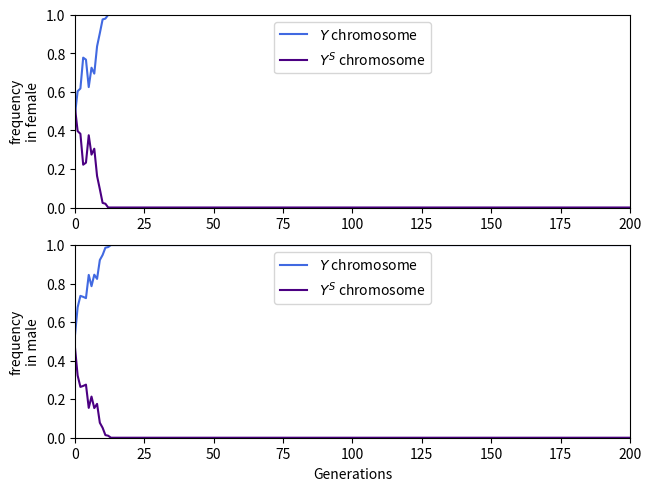

Recreate this plot in Python.
import random 
import numpy as np
import matplotlib.pyplot as plt

n = []
Xm_f = []
Ym_f = []
Sm_f = []
Xf_f = []
Yf_f = []
Sf_f = []
N_female = []
N_male = []
N_1YSinF = []
N_2YSinF = []
N_1YSinM = []
N_2YSinM = []
N_3YSinM = []

population = 100
generations = 200

#Initial number of female
Num_XX   = 0
Num_XXY  = 18
Num_XXS  = 15
Num_XXYY = 3
Num_XXSS = 6
Num_XXYS = 6

#Initial number of male
Num_XY  = 12
Num_XS  = 9
Num_XYY = 8
Num_XSS = 7
Num_XYS = 13
Num_XYYY = 0
Num_XYYS = 0
Num_XYSS = 1
Num_XSSS = 0

#Female fitness parameters
y = 0.90
s = 0.90
h = 0.50

#Relative female fitness
RF_XX   = 0.00
RF_XXS  = 1.00-(h*s)
RF_XXY  = 1.00-(h*y)
RF_XXSS = 1.00-s
RF_XXYS = 1.00-s-(h*(y-s))
RF_XXYY = 1.00-y

#Relative male fitness
RF_XY   = 1.00
RF_XS   = 0.00
RF_XYY  = 1.00
RF_XSS  = 0.00
RF_XYS  = 1.00
RF_XYYY = 0.00
RF_XYYS = 0.10
RF_XYSS = 0.10
RF_XSSS = 0.00

Total_number_of_chromosomes_in_female = (2*Num_XX)+(3*Num_XXY)+(3*Num_XXS)+(4*Num_XXYY)+(4*Num_XXSS)+(4*Num_XXYS)
Total_number_of_chromosomes_in_male = (2*Num_XY)+(2*Num_XS)+(3*Num_XYY)+(3*Num_XSS)+(3*Num_XYS)+(4*Num_XYYY)+(4*Num_XYYS)+(4*Num_XYSS)+(4*Num_XSSS)
Total_number_of_X_in_female = (2*Num_XX)+(2*Num_XXY)+(2*Num_XXS)+(2*Num_XXYY)+(2*Num_XXSS)+(2*Num_XXYS)
Total_number_of_Y_in_female = Num_XXY+(2*Num_XXYY)+Num_XXYS
Total_number_of_S_in_female = Num_XXS+(2*Num_XXSS)+Num_XXYS
Total_number_of_X_in_male = Num_XY+Num_XS+Num_XYY+Num_XSS+Num_XYS+Num_XYYY+Num_XYYS+Num_XYSS+Num_XSSS
Total_number_of_Y_in_male = Num_XY+(2*Num_XYY)+Num_XYS+(3*Num_XYYY)+(2*Num_XYYS)+Num_XYSS
Total_number_of_S_in_male = Num_XS+(2*Num_XSS)+Num_XYS+Num_XYYS+(2*Num_XYSS)+(3*Num_XSSS)

Yf_freq = Total_number_of_Y_in_female/(Total_number_of_Y_in_female+Total_number_of_S_in_female)
Sf_freq = Total_number_of_S_in_female/(Total_number_of_Y_in_female+Total_number_of_S_in_female)
Ym_freq = Total_number_of_Y_in_male/(Total_number_of_Y_in_male+Total_number_of_S_in_male)
Sm_freq = Total_number_of_S_in_male/(Total_number_of_Y_in_male+Total_number_of_S_in_male)

num_female = Num_XX+Num_XXY+Num_XXS+Num_XXYY+Num_XXSS+Num_XXYS
num_male = Num_XY+Num_XS+Num_XYY+Num_XSS+Num_XYS+Num_XYYY+Num_XYYS+Num_XYSS+Num_XSSS

egg_X = (RF_XX*6*Num_XX)+(RF_XXY*3*Num_XXY)+(RF_XXS*3*Num_XXS)
egg_XY = (RF_XXY*3*Num_XXY)+(RF_XXYY*6*Num_XXYY)+(RF_XXYS*3*Num_XXYS)
egg_XS = (RF_XXS*3*Num_XXS)+(RF_XXSS*6*Num_XXSS)+(RF_XXYS*3*Num_XXYS)
Total_number_of_female_gametes = egg_X+egg_XY+egg_XS
freq_egg_X = egg_X/Total_number_of_female_gametes
freq_egg_XY = egg_XY/Total_number_of_female_gametes
freq_egg_XS = egg_XS/Total_number_of_female_gametes

sperm_X = (RF_XY*3*Num_XY)+(RF_XS*3*Num_XS)+(RF_XYY*1*Num_XYY)+(RF_XSS*1*Num_XSS)+(RF_XYS*1*Num_XYS)
sperm_XY = (RF_XYY*2*Num_XYY)+(RF_XYS*1*Num_XYS)+(RF_XYYY*3*Num_XYYY)+(RF_XYYS*2*Num_XYYS)+(RF_XYSS*1*Num_XYSS)
sperm_XS = (RF_XSS*2*Num_XSS)+(RF_XYS*1*Num_XYS)+(RF_XYYS*1*Num_XYYS)+(RF_XYSS*2*Num_XYSS)+(RF_XSSS*3*Num_XSSS)
sperm_Y = (RF_XY*3*Num_XY)+(RF_XYY*2*Num_XYY)+(RF_XYS*1*Num_XYS)
sperm_S = (RF_XS*3*Num_XS)+(RF_XSS*2*Num_XSS)+(RF_XYS*1*Num_XYS)
sperm_YY = (RF_XYY*1*Num_XYY)+(RF_XYYY*3*Num_XYYY)+(RF_XYYS*1*Num_XYYS)
sperm_SS = (RF_XSS*1*Num_XSS)+(RF_XYSS*1*Num_XYSS)+(RF_XSSS*3*Num_XSSS)
sperm_YS = (RF_XYS*1*Num_XYS)+(RF_XYYS*2*Num_XYYS)+(RF_XYSS*2*Num_XYSS)
Total_number_of_male_gametes = sperm_X+sperm_XY+sperm_XS+sperm_Y+sperm_S+sperm_YY+sperm_SS+sperm_YS
freq_sperm_X = sperm_X/Total_number_of_male_gametes
freq_sperm_XY = sperm_XY/Total_number_of_male_gametes
freq_sperm_XS = sperm_XS/Total_number_of_male_gametes
freq_sperm_Y = sperm_Y/Total_number_of_male_gametes
freq_sperm_S = sperm_S/Total_number_of_male_gametes
freq_sperm_YY = sperm_YY/Total_number_of_male_gametes
freq_sperm_SS = sperm_SS/Total_number_of_male_gametes
freq_sperm_YS = sperm_YS/Total_number_of_male_gametes

Num_1YSinF = Num_XXY+Num_XXS
Num_2YSinF = Num_XXYY+Num_XXSS+Num_XXYS
Num_1YSinM = Num_XY+Num_XS
Num_2YSinM = Num_XYY+Num_XSS+Num_XYS
Num_3YSinM = Num_XYYY+Num_XYYS+Num_XYSS+Num_XSSS

n.append(0)
N_female.append(num_female)
N_male.append(num_male)
N_1YSinF.append(Num_1YSinF)
N_2YSinF.append(Num_2YSinF)
N_1YSinM.append(Num_1YSinM)
N_2YSinM.append(Num_2YSinM)
N_3YSinM.append(Num_3YSinM)
Yf_f.append(Yf_freq)
Sf_f.append(Sf_freq)
Ym_f.append(Ym_freq)
Sm_f.append(Sm_freq)

for x in range(generations):
	n.append(x+1)
	num_female = 0
	num_male = 0
	Num_XX   = 0
	Num_XXY  = 0
	Num_XXS  = 0
	Num_XXYY = 0
	Num_XXSS = 0
	Num_XXYS = 0
	Num_XY  = 0
	Num_XS  = 0
	Num_XYY = 0
	Num_XSS = 0
	Num_XYS = 0
	Num_XYYY = 0
	Num_XYYS = 0
	Num_XYSS = 0
	Num_XSSS = 0
	egg_X = 0
	egg_XY = 0
	egg_XS = 0
	sperm_X = 0
	sperm_XY = 0
	sperm_XS = 0
	sperm_Y = 0
	sperm_S = 0
	sperm_YY = 0
	sperm_SS = 0
	sperm_YS = 0
	
	for x in range(population):
		egg = np.random.choice([10, 20, 30], 1, p=[freq_egg_X, freq_egg_XY, freq_egg_XS])
		sperm = np.random.choice([1, 2, 3, 4, 5, 6, 7, 8], 1, p=[freq_sperm_X, freq_sperm_XY, freq_sperm_XS, freq_sperm_Y, freq_sperm_S, freq_sperm_YY, freq_sperm_SS, freq_sperm_YS])
		sex = egg + sperm
		if sex == 11:
			#XX female
			Num_XX += 1
			num_female += 1
			egg_X += RF_XX*6
		elif sex == 12 or sex == 21:
			#XXY female
			Num_XXY += 1
			num_female += 1
			egg_X += RF_XXY*3
			egg_XY += RF_XXY*3
		elif sex == 13 or sex == 31:
			#XXS female
			Num_XXS += 1
			num_female += 1
			egg_X += RF_XXS*3
			egg_XS += RF_XXS*3
		elif sex == 22:
			#XXYY female
			Num_XXYY += 1
			num_female += 1
			egg_XY += RF_XXYY*6
		elif sex == 33:
			#XXSS female
			Num_XXSS += 1
			num_female += 1
			egg_XS += RF_XXSS*6
		elif sex == 23 or sex == 32:
			#XXYS female
			Num_XXYS += 1
			num_female += 1
			egg_XY += RF_XXYS*3
			egg_XS += RF_XXYS*3
		elif sex == 14:
			#XY male
			Num_XY += 1
			num_male += 1
			sperm_X += RF_XY*3
			sperm_Y += RF_XY*3
		elif sex == 15:
			#XS male
			Num_XS += 1
			num_male += 1
			sperm_X += RF_XS*3
			sperm_S += RF_XS*3
		elif sex == 24 or sex == 16:
			#XYY male
			Num_XYY += 1
			num_male += 1
			sperm_XY += RF_XYY*2
			sperm_Y += RF_XYY*2
			sperm_X += RF_XYY*1
			sperm_YY += RF_XYY*1
		elif sex == 35 or sex == 17:
			#XSS male
			Num_XSS += 1
			num_male += 1
			sperm_XS += RF_XSS*2
			sperm_S += RF_XSS*2
			sperm_X += RF_XSS*1
			sperm_SS += RF_XSS*1
		elif sex == 25 or sex == 34 or sex == 18:
			#XYS male
			Num_XYS += 1
			num_male += 1
			sperm_XY += RF_XYS*1
			sperm_S += RF_XYS*1
			sperm_XS += RF_XYS*1
			sperm_Y += RF_XYS*1
			sperm_X += RF_XYS*1
			sperm_YS += RF_XYS*1
		elif sex == 26:
			#XYYY male
			Num_XYYY += 1
			num_male += 1
			sperm_XY += RF_XYYY*3
			sperm_YY += RF_XYYY*3
		elif sex == 28 or sex ==36:
			#XYYS male
			Num_XYYS += 1
			num_male += 1
			sperm_XY += RF_XYYS*2
			sperm_YS += RF_XYYS*2
			sperm_XS += RF_XYYS*1
			sperm_YY += RF_XYYS*1
		elif sex == 27 or sex ==38:
			#XYSS male
			Num_XYSS += 1
			num_male += 1
			sperm_XY += RF_XYSS*1
			sperm_SS += RF_XYSS*1
			sperm_XS += RF_XYSS*2
			sperm_YS += RF_XYSS*2
		else:
			#XSSS male 37
			Num_XSSS += 1
			num_male += 1
			sperm_XS += RF_XSSS*3
			sperm_SS += RF_XSSS*3

	Total_number_of_chromosomes_in_female = (2*Num_XX)+(3*Num_XXY)+(3*Num_XXS)+(4*Num_XXYY)+(4*Num_XXSS)+(4*Num_XXYS)
	Total_number_of_chromosomes_in_male = (2*Num_XY)+(2*Num_XS)+(3*Num_XYY)+(3*Num_XSS)+(3*Num_XYS)+(4*Num_XYYY)+(4*Num_XYYS)+(4*Num_XYSS)+(4*Num_XSSS)
	Total_number_of_X_in_female = (2*Num_XX)+(2*Num_XXY)+(2*Num_XXS)+(2*Num_XXYY)+(2*Num_XXSS)+(2*Num_XXYS)
	Total_number_of_Y_in_female = Num_XXY+(2*Num_XXYY)+Num_XXYS
	Total_number_of_S_in_female = Num_XXS+(2*Num_XXSS)+Num_XXYS
	Total_number_of_X_in_male = Num_XY+Num_XS+Num_XYY+Num_XSS+Num_XYS+Num_XYYY+Num_XYYS+Num_XYSS+Num_XSSS
	Total_number_of_Y_in_male = Num_XY+(2*Num_XYY)+Num_XYS+(3*Num_XYYY)+(2*Num_XYYS)+Num_XYSS
	Total_number_of_S_in_male = Num_XS+(2*Num_XSS)+Num_XYS+Num_XYYS+(2*Num_XYSS)+(3*Num_XSSS)
	
	Yf_freq = Total_number_of_Y_in_female/(Total_number_of_Y_in_female+Total_number_of_S_in_female)
	Sf_freq = Total_number_of_S_in_female/(Total_number_of_Y_in_female+Total_number_of_S_in_female)
	Ym_freq = Total_number_of_Y_in_male/(Total_number_of_Y_in_male+Total_number_of_S_in_male)
	Sm_freq = Total_number_of_S_in_male/(Total_number_of_Y_in_male+Total_number_of_S_in_male)
	
	Total_number_of_female_gametes = egg_X+egg_XY+egg_XS
	freq_egg_X = egg_X/Total_number_of_female_gametes
	freq_egg_XY = egg_XY/Total_number_of_female_gametes
	freq_egg_XS = egg_XS/Total_number_of_female_gametes		
	Total_number_of_male_gametes = sperm_X+sperm_XY+sperm_XS+sperm_Y+sperm_S+sperm_YY+sperm_SS+sperm_YS
	freq_sperm_X = sperm_X/Total_number_of_male_gametes
	freq_sperm_XY = sperm_XY/Total_number_of_male_gametes
	freq_sperm_XS = sperm_XS/Total_number_of_male_gametes
	freq_sperm_Y = sperm_Y/Total_number_of_male_gametes
	freq_sperm_S = sperm_S/Total_number_of_male_gametes
	freq_sperm_YY = sperm_YY/Total_number_of_male_gametes
	freq_sperm_SS = sperm_SS/Total_number_of_male_gametes
	freq_sperm_YS = sperm_YS/Total_number_of_male_gametes
	
	Num_1YSinF = Num_XXY+Num_XXS
	Num_2YSinF = Num_XXYY+Num_XXSS+Num_XXYS
	Num_1YSinM = Num_XY+Num_XS
	Num_2YSinM = Num_XYY+Num_XSS+Num_XYS
	Num_3YSinM = Num_XYYY+Num_XYYS+Num_XYSS+Num_XSSS
	
	N_1YSinF.append(Num_1YSinF)
	N_2YSinF.append(Num_2YSinF)
	N_1YSinM.append(Num_1YSinM)
	N_2YSinM.append(Num_2YSinM)
	N_3YSinM.append(Num_3YSinM)
	
	N_female.append(num_female)
	N_male.append(num_male)
	Yf_f.append(Yf_freq)
	Sf_f.append(Sf_freq)
	Ym_f.append(Ym_freq)
	Sm_f.append(Sm_freq)
	if num_female == 0 or num_male == 0:
		break
	if Yf_freq == 0 and Sf_freq ==0:
		break

if Sm_freq == 0.0000:
    with open("result.txt", "a") as f:
        f.write("S extinct\n")
elif Ym_freq == 0.0000:
    with open("result.txt", "a") as f:
        f.write("Y extinct\n")
else:
    with open("result.txt", "a") as f:
        f.write("Y and S coexist\n")

fig, (axL, axR) = plt.subplots(nrows=2, ncols=1, constrained_layout=True)

axL.plot(n, Yf_f, 'royalblue', label='$Y$ chromosome')
axL.plot(n, Sf_f, 'indigo', label='$Y^{S}$ chromosome')
axL.legend(loc='upper center')
axL.set_xlim(0, generations)
axL.set_ylim(0, 1)
axL.set_ylabel("frequency\nin female")

axR.plot(n, Ym_f, 'royalblue', label='$Y$ chromosome')
axR.plot(n, Sm_f, 'indigo', label='$Y^{S}$ chromosome')
axR.legend(loc='upper center')
axR.set_xlim(0, generations)
axR.set_ylim(0, 1)
axR.set_ylabel("frequency\nin male")
axR.set_xlabel("Generations")

#axB.plot(n, N_female, 'r', alpha=0.5)
#axB.plot(n, N_male, 'b', alpha=0.5)
#axB.set_xlim(0, generations)
#axB.set_ylim(0, population)
#axB.set_ylabel("female/male")

#axP.plot(n, N_1YSinF, 'lightgrey', label='1 Y/S chromosome')
#axP.plot(n, N_2YSinF, 'grey', label='2 Y/S chromosomes')
#axP.legend(loc='upper center')
#axP.set_xlim(0, generations)
#axP.set_ylim(0, population/2)
#axP.set_ylabel("# of females")

#axQ.plot(n, N_1YSinM, 'lightgrey', label='1 Y/S chromosome')
#axQ.plot(n, N_2YSinM, 'grey', label='2 Y/S chromosomes')
#axQ.plot(n, N_3YSinM, 'black', label='3 Y/S chromosomes')
#axQ.legend(loc='upper center')
#axQ.set_xlim(0, generations)
#axQ.set_ylim(0, population/2)
#axQ.set_ylabel("# of males")
#axQ.set_xlabel("Generations")

fig.savefig('trial.png')
